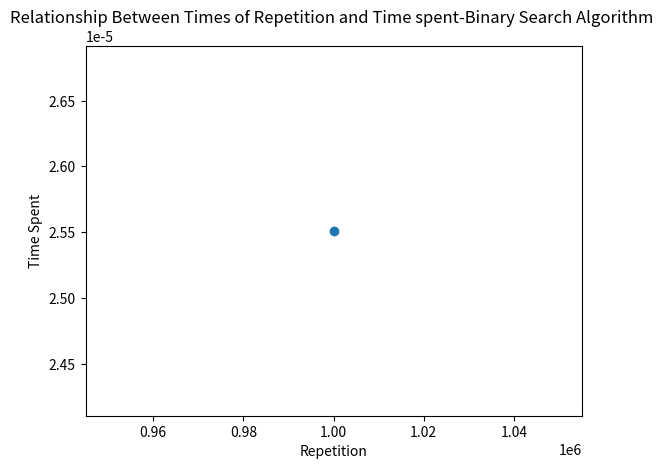

Python code for this plot:

import random  
import decimal 
import matplotlib.pyplot as plt
import time



n1 = []
n2 = []
n3 = []
n4 = []
n5 = []

for j in range (11):
    r = random.random()*1
    n1.append(r)
n1 = sorted(n1)



for j in range (101):
    r = random.random()*1
    n2.append(r)
n2 = sorted(n2)

for j in range (1001):
    r = random.random()*1
    n3.append(r)
n3 = sorted(n3)

for j in range (10001):
    r = random.random()*1
    n4.append(r)
n4 = sorted(n4)

for j in range (100001):
    r = random.random()*1
    n5.append(r)
n5 = sorted(n5)

def binarySearch(array): 
    lower = 0           
    upper = len(array)
    while lower < upper: 
        x = lower + (upper - lower) // 2 
        val = array[x]
        lval = array[x-1]
        if val > 0.7 and lval < 0.7:
            return val
        elif 0.7 > val: 
            lower = x
        elif 0.7 < val:
            upper = x
    

print(binarySearch(n1))
print(binarySearch(n2))
print(binarySearch(n3))
print(binarySearch(n4))
print(binarySearch(n5))

n6 = []
for j in range (1000001):
    r = random.random()*1
    n6.append(r)
n6 = sorted(n6)






def function(x):
    start_time = time.time()
    binarySearch(n6)
    time_spent = decimal.Decimal(time.time() - start_time)
    print(time_spent)
    plt.scatter(len(x),time_spent) 
    plt.title('Relationship Between Times of Repetition and Time spent-Binary Search Algorithm ')
    plt.xlabel('Repetition')
    plt.ylabel('Time Spent')
    plt.show()

function(n6)
#The time spent is very little, much less than I expected. I think binary search is a very efficient search algorithm. It only compares the values, but doesn't swap the numbers, and always decrease the range within which it is searching, which allows the search to go fast and efficient enough.
#This reminds me of the comparison among bubblesorting, insertion sorting and selection sorting. Among these sorting algorithm, the insertion sorting is the most efficient one.
#The reason is similar, but also a little different. For insertion algorithm, the range is expanding gradually, but the beginning point is very specific.
#The other two algorithm always repeat the process of go through the whole list time after time, which is very time-consuming.
#Choosing the most efficient algorithm is very important. We want to reach the goal as soon as possible. Therefore, how to take short cut in computer programming is a significant topic.

'''
#import matplotlib.pyplot as plt

time1 = [] #create empty lists for time spent
time2 = []
time3 = []
class sorting_algorithm(): #put the algorithms into a class
        
    def randomSearch(self,n): #Randomsearch function when random number is chosen in a certain range.
        self.maximum = len(n) #This is the first and the biggest range.
        self.minimum = 0
        self.number = random.randint(self.minimum,self.maximum-1) #This is to choose a random number in the range given.
        while self.maximum - self.minimum != 1: #This is to form a loop only end when the start and the end
            if good[self.number] < 0.7:         #have the difference of "1"
                self.minimum = self.number #This is to condense the range into smaller ones according to the outcome we get.
                self.number = random.randint(self.minimum,self.maximum)
            if good[self.number] > 0.7: 
                self.maximum = self.number
                self.number = random.randint(self.minimum,self.maximum)
        if good[self.minimum] > 0.7: #This is to make a choice: which one should we choose between the two?
            self.number = self.minimum
        elif good[self.minimum] < 0.7 and good[self.maximum] > 0.7:
            self.number = self.maximum
        return good[self.number] 
    
        #time_spent.append(self.acurate_time)
        
    def linearSearch(self,n): #This is to look through the numbers from the smallest to the biggest
        for i in range (0, len(n)): #Whenever we get a number bigger than 0.7, we end the loop.
            if n[i]<=0.7:
                i += 1
            else:
                break
        return n[i]

    
    def binarySearch(self,array): #This is to devide the whole range into two again and again, till we find the
        self.lower = 0            #number we want
        self.upper = len(array)
        while self.lower < self.upper:   # use < instead of <=, creating a loop
            x = self.lower + (self.upper - self.lower) // 2 
            self.val = array[x]
            self.lval = array[x-1]
            if self.val > 0.7 and self.lval < 0.7:
                return self.val
            elif 0.7 > self.val: #This is to keep looking for the number just bigger than 0.7 through repeating the loop.
                self.lower = x
            elif 0.7 < self.val:
                self.upper = x

#print(binary_search(good))
'''   

'''            
s = sorting_algorithm() #use a simple name for the class
        
        #time_spent.append(self.acurate_time)
#s = sorting_algorithm(list1)
'''

'''



for i in range (0, 5): #call the function and record the time spent
    #lis = random.sample(range(list1[i]), k = list1[i])
    start_time = time.time()
    s.randomSearch(good)
    acurate_time1 = decimal.Decimal(time.time() - start_time)
    time1.append(acurate_time1) #This is to put each of the record into a list for printing afterwards.

for i in range (0, 5): #call the function and record the time spent
    start_time = time.time()
    s.linearSearch(good)
    acurate_time2 = decimal.Decimal(time.time() - start_time)
    time2.append(acurate_time2)
    
for i in range (0, 5): #call the function and record the time spent
    start_time = time.time()
    s.binarySearch(good)
    acurate_time3 = decimal.Decimal(time.time() - start_time)
    time3.append(acurate_time3)




print ("Random search algorithm:") #print the outcome
for i in range (5):
    #haha = decimal.Decimal(time1[i])
    #haha = round(time1[i],2)
    print("      ", str(time1[i]))
print ("Linear search algorithm:")
for i in range (5):
    #haha = decimal.Decimal(time1[i])
    #haha = round(time1[i],2)
    print( "      ", str(time2[i]))
print("Binary search algorithm:")
for i in range (5):
    #haha = decimal.Decimal(time1[i])
    #haha = round(time1[i],2)
    print( "      ", str(time3[i]))
    
'''







































